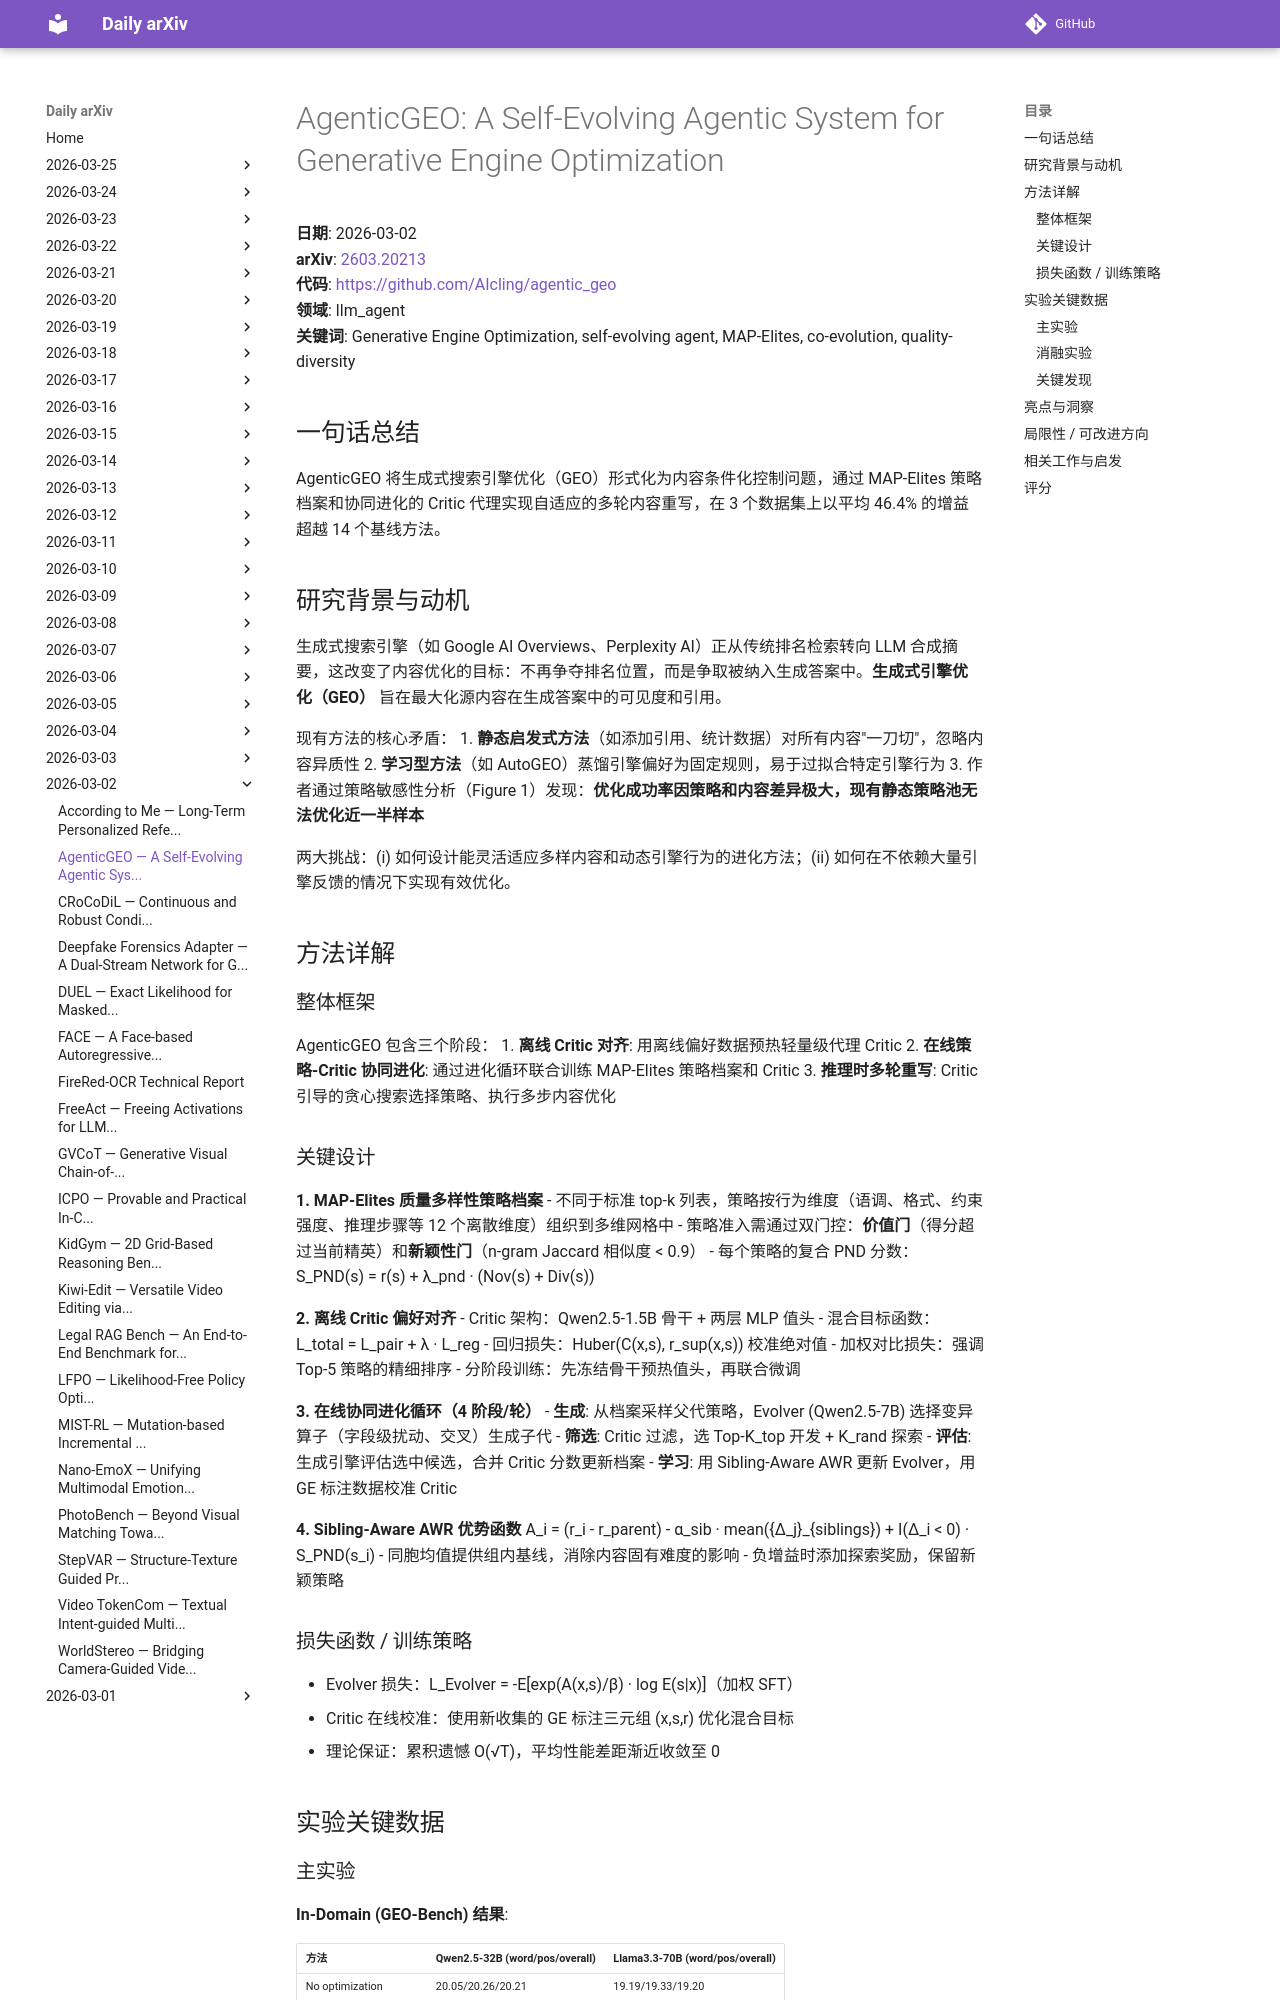

repository: zhaoyang97/daily-arxiv · page: 2026-03-02/agenticgeo/index.html · generator: mkdocs

# AgenticGEO: A Self-Evolving Agentic System for Generative Engine Optimization

**日期**: 2026-03-02  
**arXiv**: [2603.20213](https://arxiv.org/abs/2603.20213)  
**代码**: [https://github.com/AIcling/agentic_geo](https://github.com/AIcling/agentic_geo)  
**领域**: llm_agent  
**关键词**: Generative Engine Optimization, self-evolving agent, MAP-Elites, co-evolution, quality-diversity

## 一句话总结
AgenticGEO 将生成式搜索引擎优化（GEO）形式化为内容条件化控制问题，通过 MAP-Elites 策略档案和协同进化的 Critic 代理实现自适应的多轮内容重写，在 3 个数据集上以平均 46.4% 的增益超越 14 个基线方法。

## 研究背景与动机
生成式搜索引擎（如 Google AI Overviews、Perplexity AI）正从传统排名检索转向 LLM 合成摘要，这改变了内容优化的目标：不再争夺排名位置，而是争取被纳入生成答案中。**生成式引擎优化（GEO）** 旨在最大化源内容在生成答案中的可见度和引用。

现有方法的核心矛盾：
1. **静态启发式方法**（如添加引用、统计数据）对所有内容"一刀切"，忽略内容异质性
2. **学习型方法**（如 AutoGEO）蒸馏引擎偏好为固定规则，易于过拟合特定引擎行为
3. 作者通过策略敏感性分析（Figure 1）发现：**优化成功率因策略和内容差异极大，现有静态策略池无法优化近一半样本**

两大挑战：(i) 如何设计能灵活适应多样内容和动态引擎行为的进化方法；(ii) 如何在不依赖大量引擎反馈的情况下实现有效优化。

## 方法详解

### 整体框架
AgenticGEO 包含三个阶段：
1. **离线 Critic 对齐**: 用离线偏好数据预热轻量级代理 Critic
2. **在线策略-Critic 协同进化**: 通过进化循环联合训练 MAP-Elites 策略档案和 Critic
3. **推理时多轮重写**: Critic 引导的贪心搜索选择策略、执行多步内容优化

### 关键设计

**1. MAP-Elites 质量多样性策略档案**
- 不同于标准 top-k 列表，策略按行为维度（语调、格式、约束强度、推理步骤等 12 个离散维度）组织到多维网格中
- 策略准入需通过双门控：**价值门**（得分超过当前精英）和**新颖性门**（n-gram Jaccard 相似度 < 0.9）
- 每个策略的复合 PND 分数：S_PND(s) = r(s) + λ_pnd · (Nov(s) + Div(s))

**2. 离线 Critic 偏好对齐**
- Critic 架构：Qwen2.5-1.5B 骨干 + 两层 MLP 值头
- 混合目标函数：L_total = L_pair + λ · L_reg
    - 回归损失：Huber(C(x,s), r_sup(x,s)) 校准绝对值
    - 加权对比损失：强调 Top-5 策略的精细排序
- 分阶段训练：先冻结骨干预热值头，再联合微调

**3. 在线协同进化循环（4 阶段/轮）**
- **生成**: 从档案采样父代策略，Evolver (Qwen2.5-7B) 选择变异算子（字段级扰动、交叉）生成子代
- **筛选**: Critic 过滤，选 Top-K_top 开发 + K_rand 探索
- **评估**: 生成引擎评估选中候选，合并 Critic 分数更新档案
- **学习**: 用 Sibling-Aware AWR 更新 Evolver，用 GE 标注数据校准 Critic

**4. Sibling-Aware AWR 优势函数**
A_i = (r_i - r_parent) - α_sib · mean({Δ_j}_{siblings}) + I(Δ_i < 0) · S_PND(s_i)
- 同胞均值提供组内基线，消除内容固有难度的影响
- 负增益时添加探索奖励，保留新颖策略
